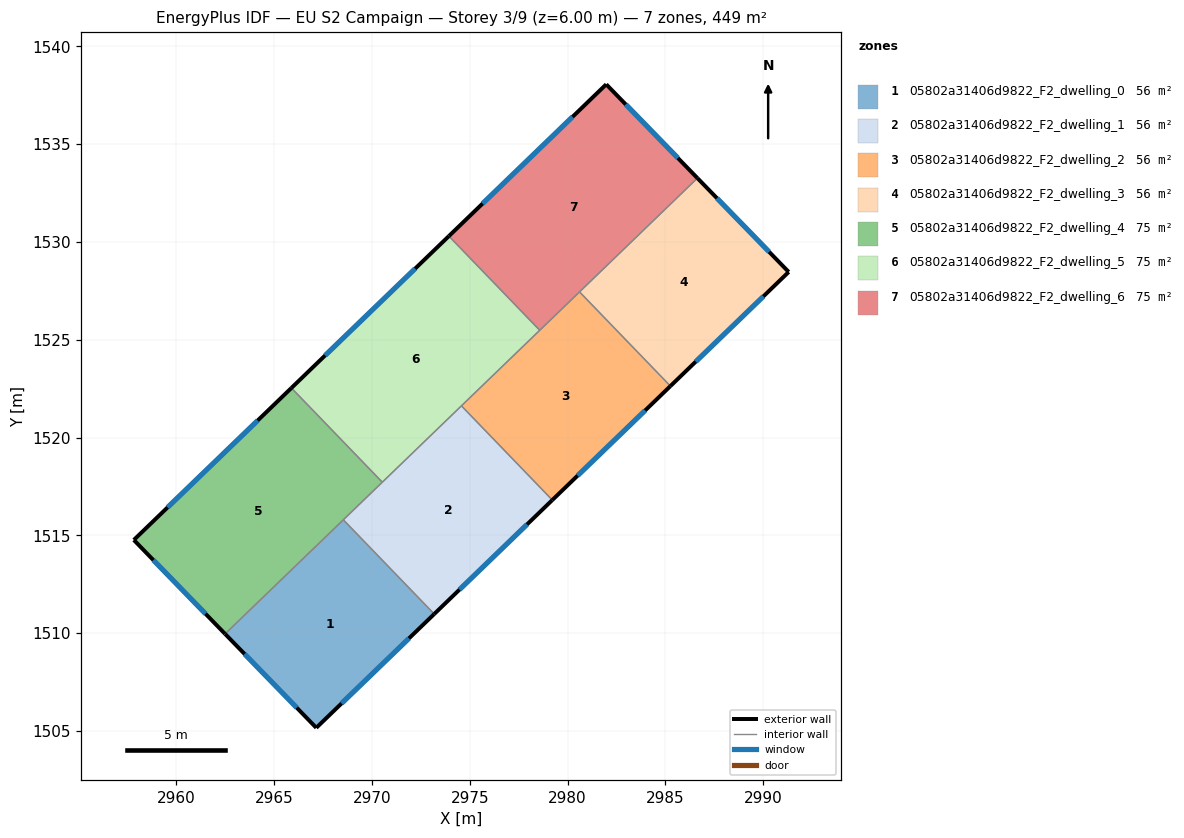
=== STOREY PLAN SPEC (per zone: floor XY polygon, exterior-wall plan segments, windows/doors) ===
zone 1: 05802a31406d9822_F2_dwelling_0  (56.1 m²)
  floor: (2968.54, 1515.80) (2973.19, 1510.98) (2967.16, 1505.17) (2962.49, 1509.97)
  exterior wall: (2967.16, 1505.17) – (2973.19, 1510.98)  [8.4 m]
    window: (2968.45, 1506.41) – (2971.89, 1509.74)  [8.2 m²]
  exterior wall: (2962.49, 1509.97) – (2967.16, 1505.17)  [6.7 m]
    window: (2963.49, 1508.94) – (2966.16, 1506.19)  [6.6 m²]
  interior walls: 2
zone 2: 05802a31406d9822_F2_dwelling_1  (56.1 m²)
  floor: (2974.58, 1521.62) (2979.22, 1516.81) (2973.19, 1510.98) (2968.54, 1515.80)
  exterior wall: (2973.19, 1510.98) – (2979.22, 1516.81)  [8.4 m]
    window: (2974.48, 1512.23) – (2977.93, 1515.56)  [8.2 m²]
  interior walls: 4
zone 3: 05802a31406d9822_F2_dwelling_2  (56.1 m²)
  floor: (2980.61, 1527.45) (2985.26, 1522.63) (2979.22, 1516.81) (2974.58, 1521.62)
  exterior wall: (2979.22, 1516.81) – (2985.26, 1522.63)  [8.4 m]
    window: (2980.52, 1518.06) – (2983.97, 1521.39)  [8.2 m²]
  interior walls: 4
zone 4: 05802a31406d9822_F2_dwelling_3  (56.1 m²)
  floor: (2986.64, 1533.26) (2991.31, 1528.47) (2985.26, 1522.63) (2980.61, 1527.45)
  exterior wall: (2991.31, 1528.47) – (2986.64, 1533.26)  [6.7 m]
    window: (2990.31, 1529.50) – (2987.64, 1532.24)  [6.6 m²]
  exterior wall: (2985.26, 1522.63) – (2991.31, 1528.47)  [8.4 m]
    window: (2986.55, 1523.88) – (2990.01, 1527.22)  [8.2 m²]
  interior walls: 2
zone 5: 05802a31406d9822_F2_dwelling_4  (74.8 m²)
  floor: (2965.89, 1522.54) (2970.53, 1517.72) (2962.49, 1509.97) (2957.83, 1514.77)
  exterior wall: (2957.83, 1514.77) – (2962.49, 1509.97)  [6.7 m]
    window: (2958.83, 1513.74) – (2961.50, 1510.99)  [6.6 m²]
  exterior wall: (2965.89, 1522.54) – (2957.83, 1514.77)  [11.2 m]
    window: (2964.16, 1520.87) – (2959.56, 1516.43)  [11.0 m²]
  interior walls: 3
zone 6: 05802a31406d9822_F2_dwelling_5  (74.8 m²)
  floor: (2973.93, 1530.30) (2978.58, 1525.49) (2970.53, 1517.72) (2965.89, 1522.54)
  exterior wall: (2973.93, 1530.30) – (2965.89, 1522.54)  [11.2 m]
    window: (2972.21, 1528.64) – (2967.61, 1524.20)  [11.0 m²]
  interior walls: 4
zone 7: 05802a31406d9822_F2_dwelling_6  (74.8 m²)
  floor: (2981.98, 1538.06) (2986.64, 1533.26) (2978.58, 1525.49) (2973.93, 1530.30)
  exterior wall: (2986.64, 1533.26) – (2981.98, 1538.06)  [6.7 m]
    window: (2985.64, 1534.29) – (2982.98, 1537.03)  [6.6 m²]
  exterior wall: (2981.98, 1538.06) – (2973.93, 1530.30)  [11.2 m]
    window: (2980.26, 1536.40) – (2975.66, 1531.96)  [11.0 m²]
  interior walls: 3

=== DERIVED (storey summary) ===
Building: EU S2 Campaign
Storey: 3 of 9  (floor level z = 6.00 m)
Storey gross floor area: 449.0 m²
Zones on this storey: 7
  - 05802a31406d9822_F2_dwelling_0: floor 56.1 m²; exterior wall 15.1 m (45.2 m²); 2 window(s) 14.8 m²; WWR 32.7%
  - 05802a31406d9822_F2_dwelling_1: floor 56.1 m²; exterior wall 8.4 m (25.2 m²); 1 window(s) 8.2 m²; WWR 32.7%
  - 05802a31406d9822_F2_dwelling_2: floor 56.1 m²; exterior wall 8.4 m (25.2 m²); 1 window(s) 8.2 m²; WWR 32.7%
  - 05802a31406d9822_F2_dwelling_3: floor 56.1 m²; exterior wall 15.1 m (45.3 m²); 2 window(s) 14.8 m²; WWR 32.7%
  - 05802a31406d9822_F2_dwelling_4: floor 74.8 m²; exterior wall 17.9 m (53.7 m²); 2 window(s) 17.5 m²; WWR 32.7%
  - 05802a31406d9822_F2_dwelling_5: floor 74.8 m²; exterior wall 11.2 m (33.6 m²); 1 window(s) 11.0 m²; WWR 32.7%
  - 05802a31406d9822_F2_dwelling_6: floor 74.8 m²; exterior wall 17.9 m (53.6 m²); 2 window(s) 17.5 m²; WWR 32.7%
Zone adjacency (shared interzone walls):
  - 05802a31406d9822_F2_dwelling_0 ↔ 05802a31406d9822_F2_dwelling_1
  - 05802a31406d9822_F2_dwelling_0 ↔ 05802a31406d9822_F2_dwelling_4
  - 05802a31406d9822_F2_dwelling_1 ↔ 05802a31406d9822_F2_dwelling_2
  - 05802a31406d9822_F2_dwelling_1 ↔ 05802a31406d9822_F2_dwelling_4
  - 05802a31406d9822_F2_dwelling_1 ↔ 05802a31406d9822_F2_dwelling_5
  - 05802a31406d9822_F2_dwelling_2 ↔ 05802a31406d9822_F2_dwelling_3
  - 05802a31406d9822_F2_dwelling_2 ↔ 05802a31406d9822_F2_dwelling_5
  - 05802a31406d9822_F2_dwelling_2 ↔ 05802a31406d9822_F2_dwelling_6
  - 05802a31406d9822_F2_dwelling_3 ↔ 05802a31406d9822_F2_dwelling_6
  - 05802a31406d9822_F2_dwelling_4 ↔ 05802a31406d9822_F2_dwelling_5
  - 05802a31406d9822_F2_dwelling_5 ↔ 05802a31406d9822_F2_dwelling_6